Photos from the image-classification dataset "data" in the GitHub repository shkj250/nailong_dataset. Its 2 classes are: nailong, naiwa.

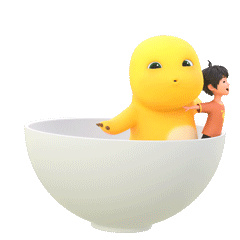
Label: nailong

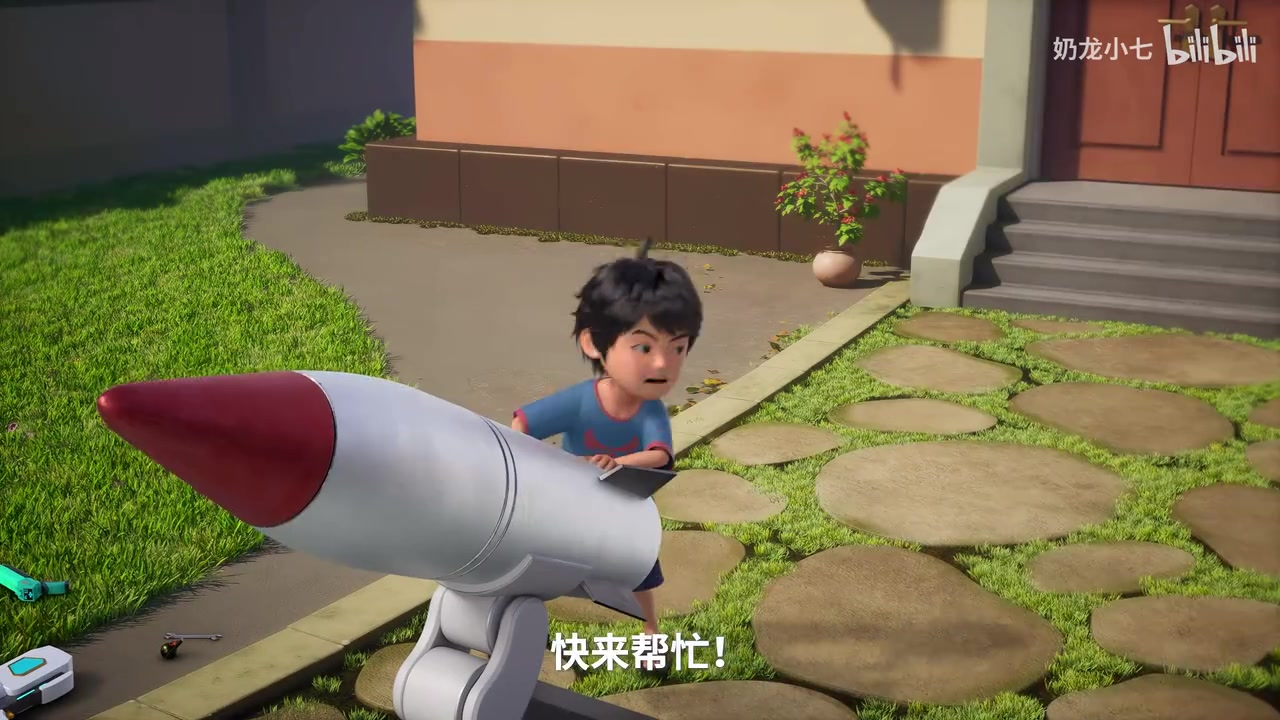
Label: nailong

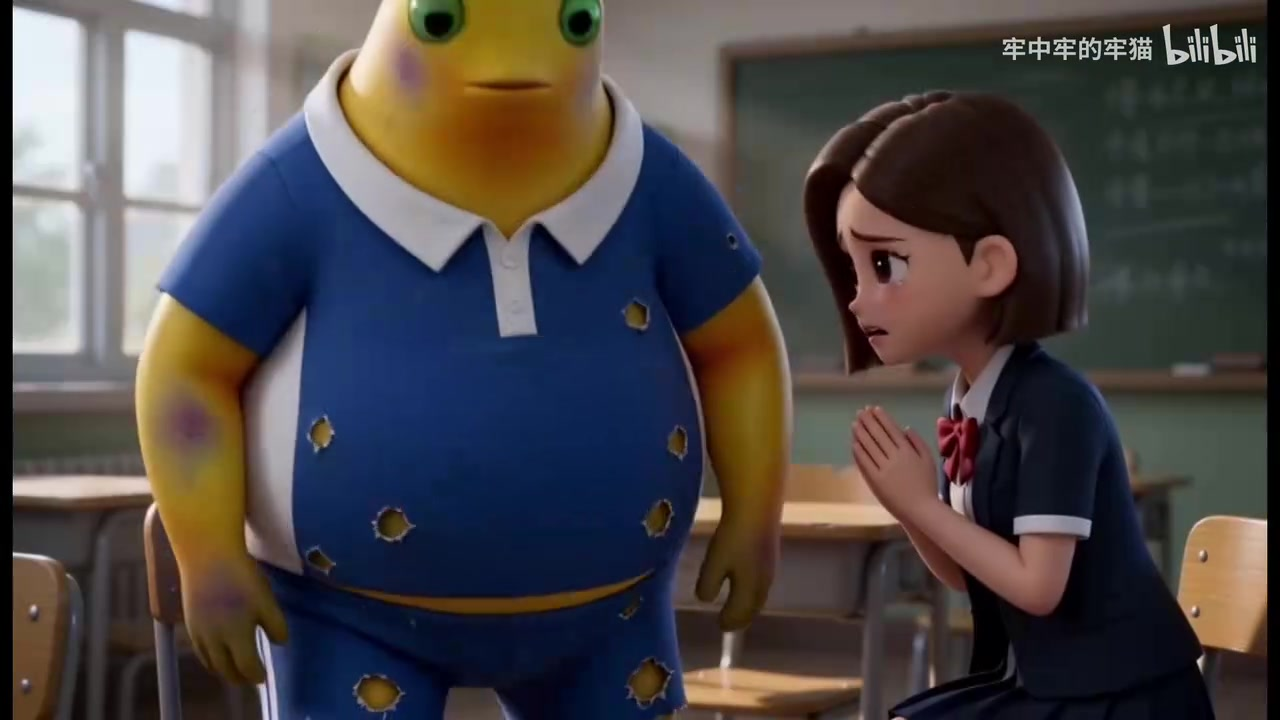
Label: naiwa

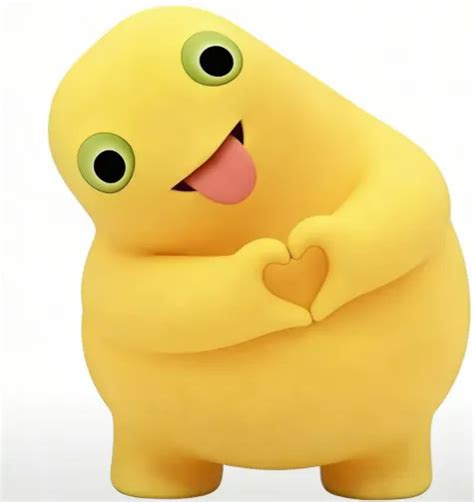
Label: naiwa

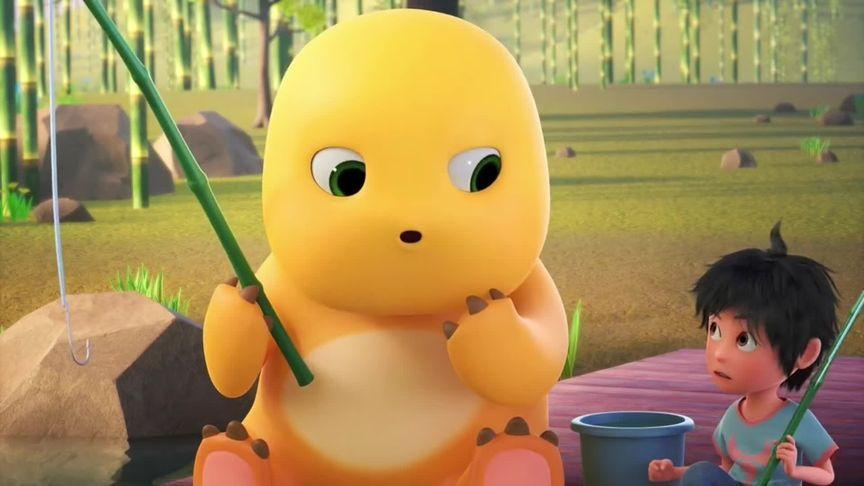
Label: nailong

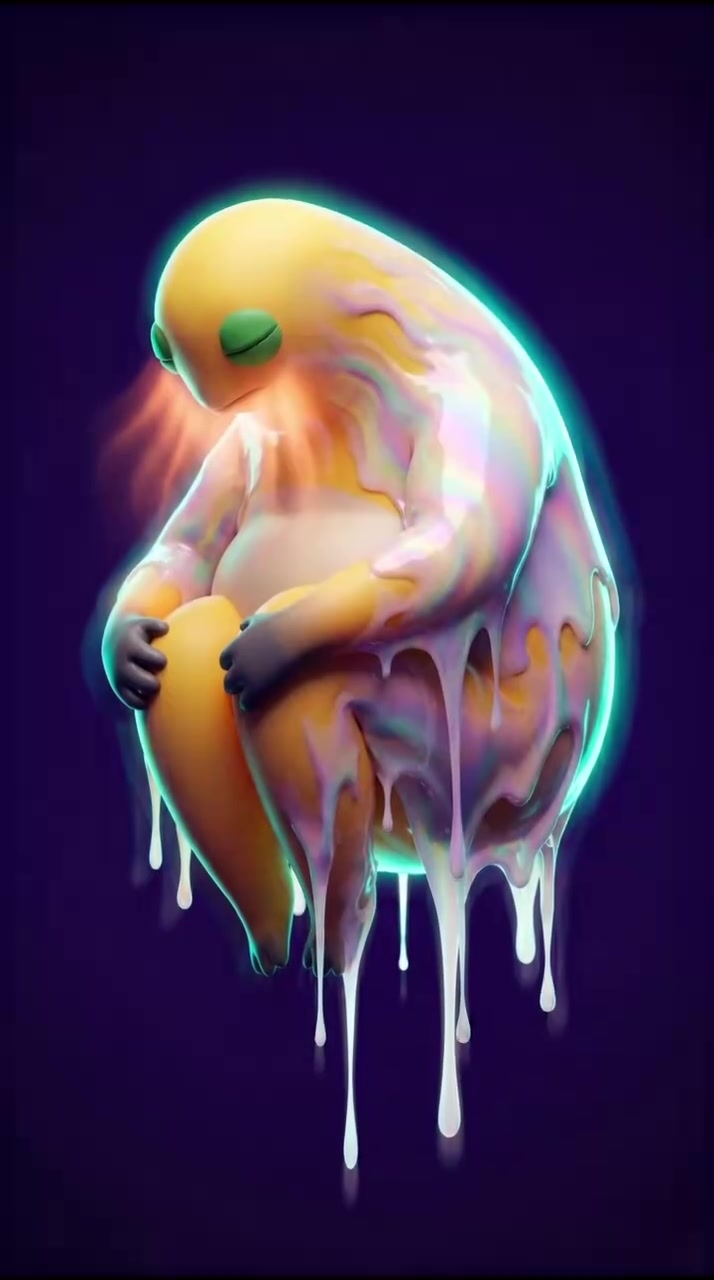
Label: naiwa
